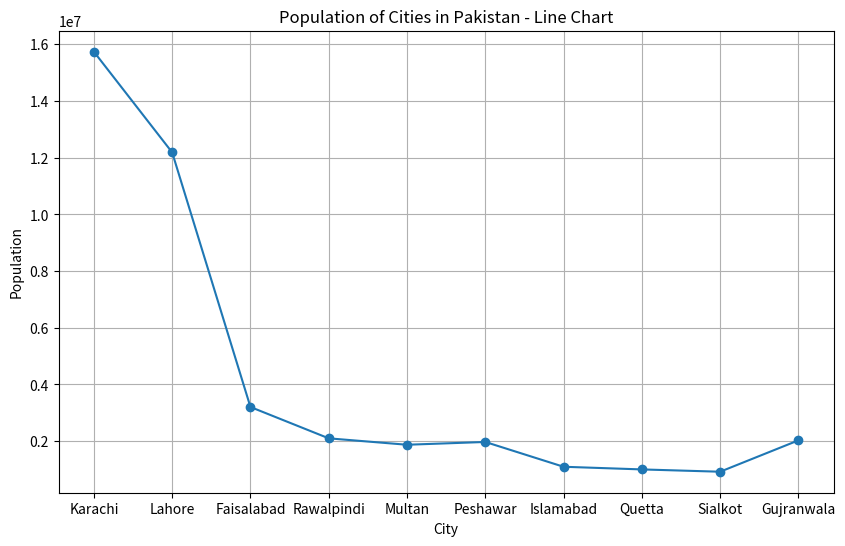
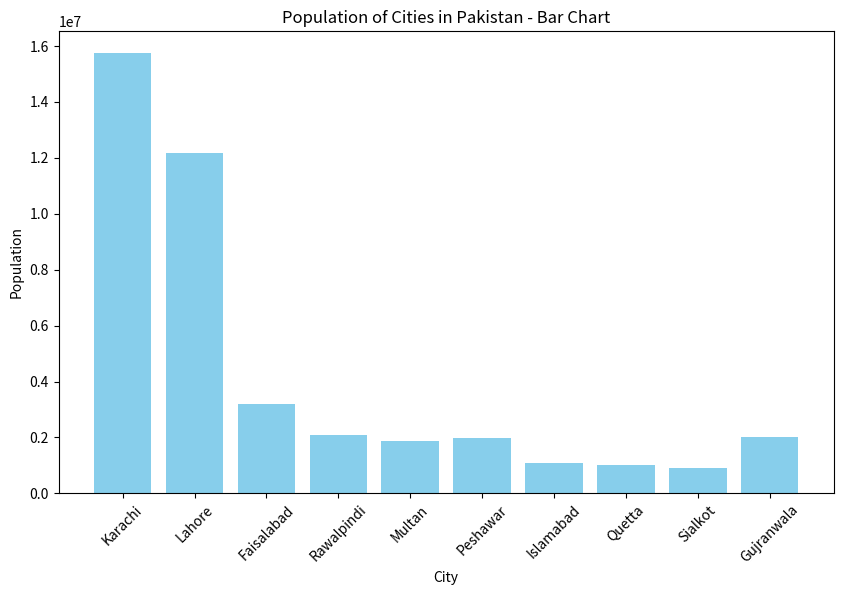
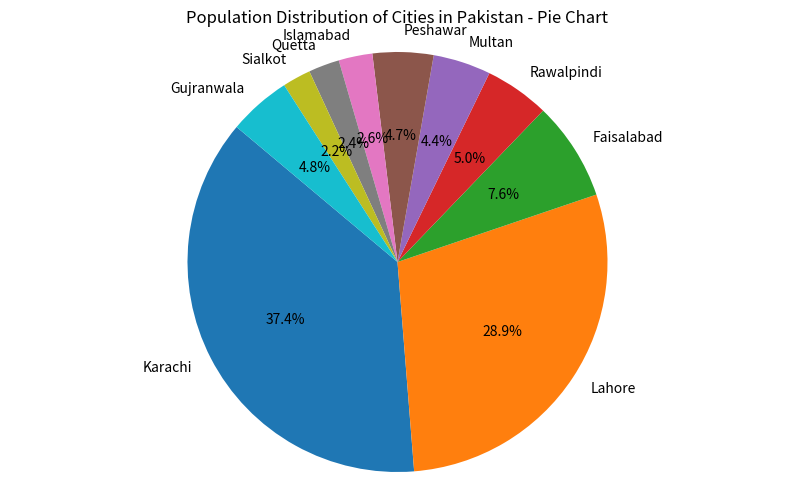

These charts were generated, in order, by the following Python code:
import pandas as pd
import matplotlib.pyplot as plt

data = {
    'city': ['Karachi', 'Lahore', 'Faisalabad', 'Rawalpindi', 'Multan', 
             'Peshawar', 'Islamabad', 'Quetta', 'Sialkot', 'Gujranwala'],
    'population': [15741000, 12188000, 3203846, 2098231, 1871843, 
                   1970042, 1095064, 1001205, 920000, 2027001]
}

df = pd.DataFrame(data)
print(df)
print(df.describe())

plt.figure(figsize=(10, 6))
plt.plot(df['city'], df['population'], marker='o')
plt.title('Population of Cities in Pakistan - Line Chart')
plt.xlabel('City')
plt.ylabel('Population')
plt.grid(True)
plt.show()


plt.figure(figsize=(10, 6))
plt.bar(df['city'], df['population'], color='skyblue')
plt.title('Population of Cities in Pakistan - Bar Chart')
plt.xlabel('City')
plt.ylabel('Population')
plt.xticks(rotation=45)
plt.show()


plt.figure(figsize=(10, 6))
plt.pie(df['population'], labels=df['city'], autopct='%1.1f%%', startangle=140)
plt.title('Population Distribution of Cities in Pakistan - Pie Chart')
plt.axis('equal')  
plt.show()
